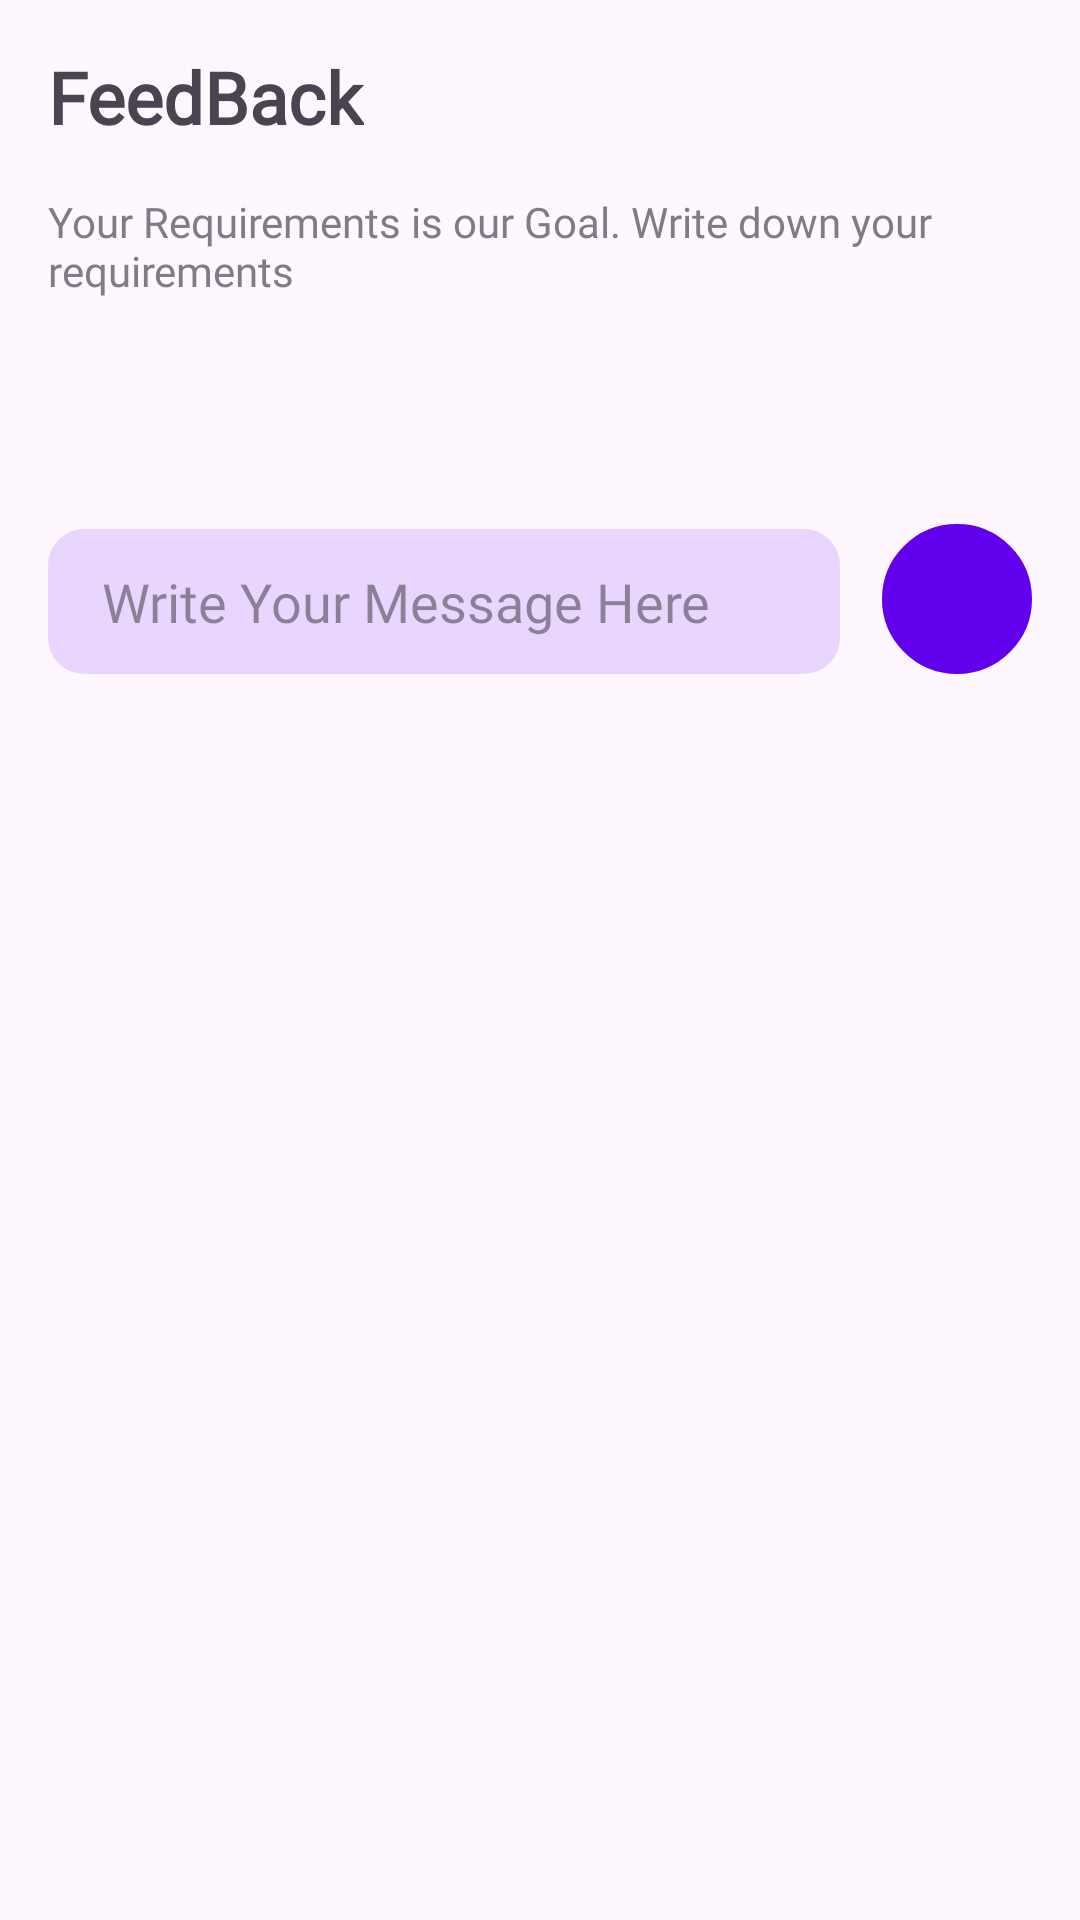

Layout XML and referenced resources for this Android screen:
<!-- AndroidManifest.xml: application theme Theme.Video -->
<!-- res/layout/fragment_feed_back.xml -->
<?xml version="1.0" encoding="utf-8"?>
<androidx.constraintlayout.widget.ConstraintLayout xmlns:android="http://schemas.android.com/apk/res/android"
    xmlns:app="http://schemas.android.com/apk/res-auto"
    xmlns:tools="http://schemas.android.com/tools"
    android:layout_width="match_parent"
    android:layout_height="match_parent"
    tools:context=".Fragments.FeedBackFragment">

        <EditText
            android:id="@+id/editText"
            android:layout_width="match_parent"
            android:layout_height="wrap_content"
            android:layout_marginStart="16dp"
            android:layout_marginTop="128dp"
            android:layout_marginEnd="80dp"
            android:background="@drawable/delete_dialog_bg"
            android:backgroundTint="@color/PrimaryLight"
            android:focusable="true"
            android:fontFamily="@font/not_sans"
            android:hapticFeedbackEnabled="true"
            android:hint="@string/write_your_message_here"
            android:textColorHint="@color/black_overlay"
            android:textColor="@color/black"
            android:maxHeight="256dp"
            android:paddingStart="18dp"
            android:paddingEnd="18dp"
            android:paddingTop="12dp"
            android:paddingBottom="12dp"
            android:selectAllOnFocus="true"
            app:layout_constraintEnd_toEndOf="parent"
            app:layout_constraintStart_toStartOf="parent"
            app:layout_constraintTop_toBottomOf="@+id/helloWorld"
            android:inputType="textMultiLine"
            android:importantForAutofill="no" />

        <ImageButton
            android:id="@+id/sendButton"
            android:layout_width="50dp"
            android:layout_height="50dp"
            android:layout_marginEnd="16dp"
            android:background="@drawable/play_pause_button_bg"
            android:backgroundTint="@color/purple_500"
            android:gravity="top"
            android:src="@drawable/ic_baseline_send_24"
            android:textColor="@color/white"
            android:tooltipText="Send"
            app:layout_constraintBottom_toBottomOf="@+id/editText"
            app:layout_constraintEnd_toEndOf="parent"
            app:layout_constraintHorizontal_bias="1"
            app:layout_constraintStart_toEndOf="@+id/editText"
            android:contentDescription="@string/send"
            tools:targetApi="o" />

        <TextView
            android:id="@+id/helloWorld"
            android:layout_width="wrap_content"
            android:layout_height="wrap_content"
            android:layout_gravity="center"
            android:layout_margin="16dp"
            android:fontFamily="@font/not_sans"
            android:text="@string/feedback"
            android:textSize="24sp"
            android:layout_marginEnd="32dp"
            android:textStyle="bold"
            app:layout_constraintEnd_toEndOf="parent"
            app:layout_constraintHorizontal_bias="0"
            app:layout_constraintStart_toStartOf="parent"
            app:layout_constraintTop_toTopOf="parent" />


        <TextView
            android:layout_width="wrap_content"
            android:layout_height="wrap_content"
            android:layout_gravity="center"
            android:padding="16dp"
            android:fontFamily="@font/not_sans"
            android:text="@string/your_requirements_is_our_goal_write_down_your_requirements"
            android:textSize="14sp"
            android:alpha="0.7"
            app:layout_constraintEnd_toEndOf="parent"
            app:layout_constraintStart_toStartOf="parent"
            app:layout_constraintTop_toBottomOf="@+id/helloWorld" />


</androidx.constraintlayout.widget.ConstraintLayout>
<!-- resources referenced by this layout -->
<resources>
  <color name="PrimaryLight">#E9D6FF</color>
  <color name="black">#FF000000</color>
  <color name="black_overlay">#66000000</color>
  <color name="purple_500">#FF6200EE</color>
  <color name="white">#FFFFFFFF</color>
  <!-- drawable delete_dialog_bg (drawable) -->
  <?xml version="1.0" encoding="utf-8"?>
  <shape xmlns:android="http://schemas.android.com/apk/res/android"
      android:shape="rectangle">
      <solid android:color="@color/statusBar"/>
      <corners android:radius="12dp"/>
  </shape>
  <!-- drawable play_pause_button_bg (drawable) -->
  <?xml version="1.0" encoding="utf-8"?>
  <shape xmlns:android="http://schemas.android.com/apk/res/android">
  
      <stroke
          android:color="@color/white"
          android:width="2dp" />
      <corners android:radius="50dp" />
      <size
          android:width="45dp"
          android:height="45dp" />
  
  </shape>
  <string name="feedback">FeedBack</string>
  <string name="send">SEND</string>
  <string name="write_your_message_here">Write Your Message Here</string>
  <string name="your_requirements_is_our_goal_write_down_your_requirements">Your Requirements is our Goal. Write down your requirements</string>
  <style name="Theme.Video" parent="Theme.Material3.DayNight.NoActionBar">
          
          
          <item name="colorPrimary">@color/purple_200</item>
          <item name="colorPrimaryVariant">@color/purple_500</item>
          <item name="colorOnPrimary">@color/purple_700</item>
          
          <item name="colorSecondary">@color/purple_200</item>
          <item name="colorSecondaryVariant">@color/purple_500</item>
          <item name="colorOnSecondary">@color/purple_700</item>
          
          
          
      </style>
  <color name="statusBar">#FFFFFFFF</color>
  <color name="purple_200">#FFBB86FC</color>
  <color name="purple_700">#FF3700B3</color>
</resources>
